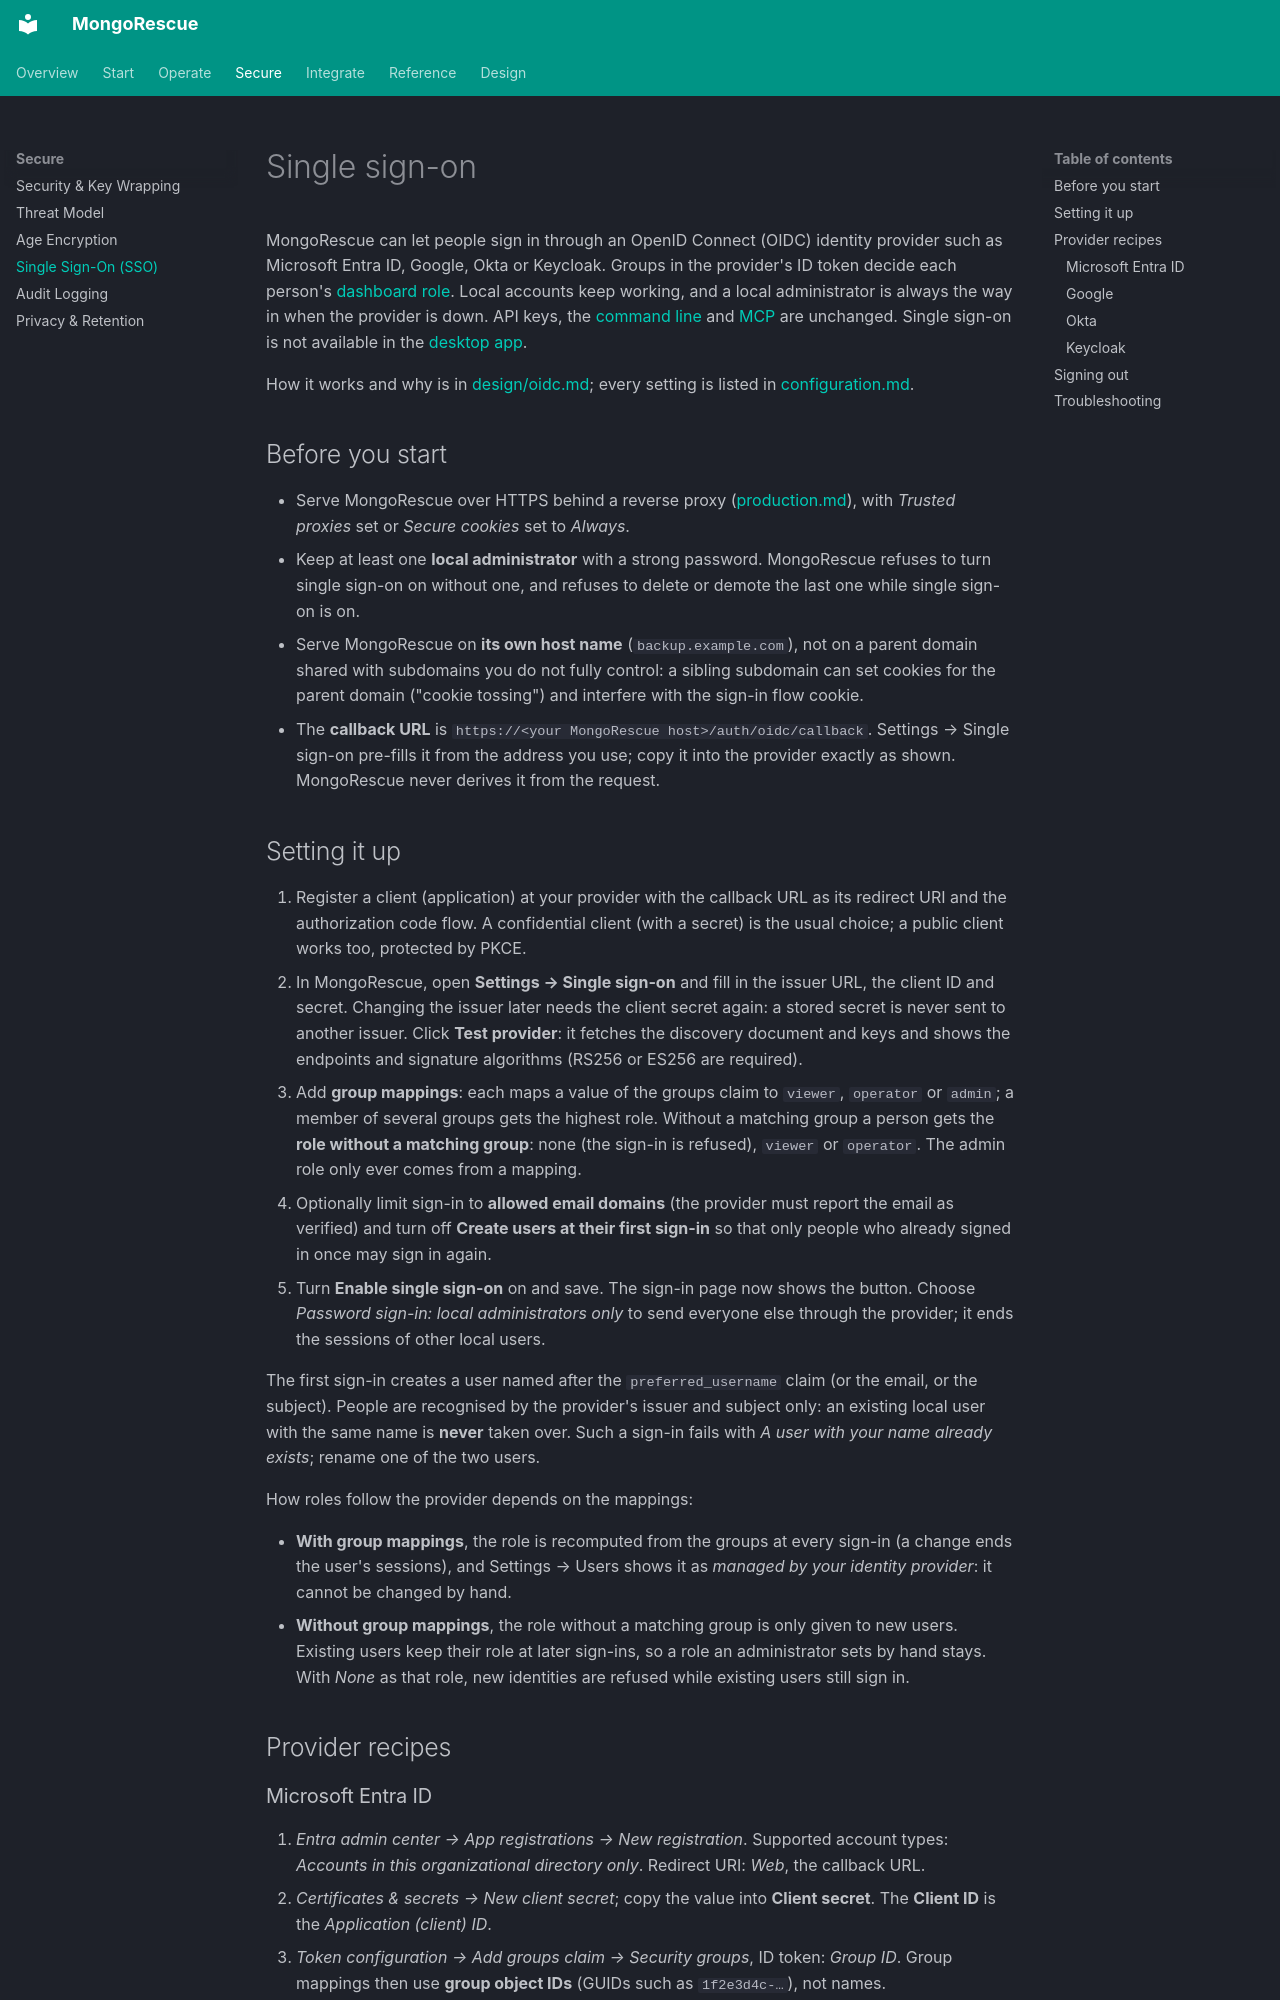

repository: YigitCittan/mongorescue · page: sso/index.html · generator: mkdocs

# Single sign-on

MongoRescue can let people sign in through an OpenID Connect (OIDC) identity
provider such as Microsoft Entra ID, Google, Okta or Keycloak. Groups in the
provider's ID token decide each person's [dashboard role](design/roles.md). Local
accounts keep working, and a local administrator is always the way in when the
provider is down. API keys, the [command line](cli.md) and [MCP](mcp.md) are
unchanged. Single sign-on is not available in the [desktop app](desktop.md).

How it works and why is in [design/oidc.md](design/oidc.md); every setting is
listed in [configuration.md](configuration.md#single-sign-on).

## Before you start

- Serve MongoRescue over HTTPS behind a reverse proxy ([production.md](production.md#tls-and-the-reverse-proxy)),
  with *Trusted proxies* set or *Secure cookies* set to *Always*.
- Keep at least one **local administrator** with a strong password. MongoRescue
  refuses to turn single sign-on on without one, and refuses to delete or demote
  the last one while single sign-on is on.
- Serve MongoRescue on **its own host name** (`backup.example.com`), not on a
  parent domain shared with subdomains you do not fully control: a sibling
  subdomain can set cookies for the parent domain ("cookie tossing") and interfere
  with the sign-in flow cookie.
- The **callback URL** is `https://<your MongoRescue host>/auth/oidc/callback`.
  Settings → Single sign-on pre-fills it from the address you use; copy it into the
  provider exactly as shown. MongoRescue never derives it from the request.

## Setting it up

1. Register a client (application) at your provider with the callback URL as its
   redirect URI and the authorization code flow. A confidential client (with a
   secret) is the usual choice; a public client works too, protected by PKCE.
2. In MongoRescue, open **Settings → Single sign-on** and fill in the issuer URL,
   the client ID and secret. Changing the issuer later needs the client secret
   again: a stored secret is never sent to another issuer. Click **Test provider**: it fetches the discovery
   document and keys and shows the endpoints and signature algorithms
   (RS256 or ES256 are required).
3. Add **group mappings**: each maps a value of the groups claim to `viewer`,
   `operator` or `admin`; a member of several groups gets the highest role. Without
   a matching group a person gets the **role without a matching group**: none (the
   sign-in is refused), `viewer` or `operator`. The admin role only ever comes from
   a mapping.
4. Optionally limit sign-in to **allowed email domains** (the provider must report
   the email as verified) and turn off **Create users at their first sign-in** so
   that only people who already signed in once may sign in again.
5. Turn **Enable single sign-on** on and save. The sign-in page now shows the
   button. Choose *Password sign-in: local administrators only* to send everyone
   else through the provider; it ends the sessions of other local users.

The first sign-in creates a user named after the `preferred_username` claim (or the
email, or the subject). People are recognised by the provider's issuer and subject
only: an existing local user with the same name is **never** taken over. Such a
sign-in fails with *A user with your name already exists*; rename one of the two
users.

How roles follow the provider depends on the mappings:

- **With group mappings**, the role is recomputed from the groups at every sign-in
  (a change ends the user's sessions), and Settings → Users shows it as *managed by
  your identity provider*: it cannot be changed by hand.
- **Without group mappings**, the role without a matching group is only given to
  new users. Existing users keep their role at later sign-ins, so a role an
  administrator sets by hand stays. With *None* as that role, new identities are
  refused while existing users still sign in.

## Provider recipes
